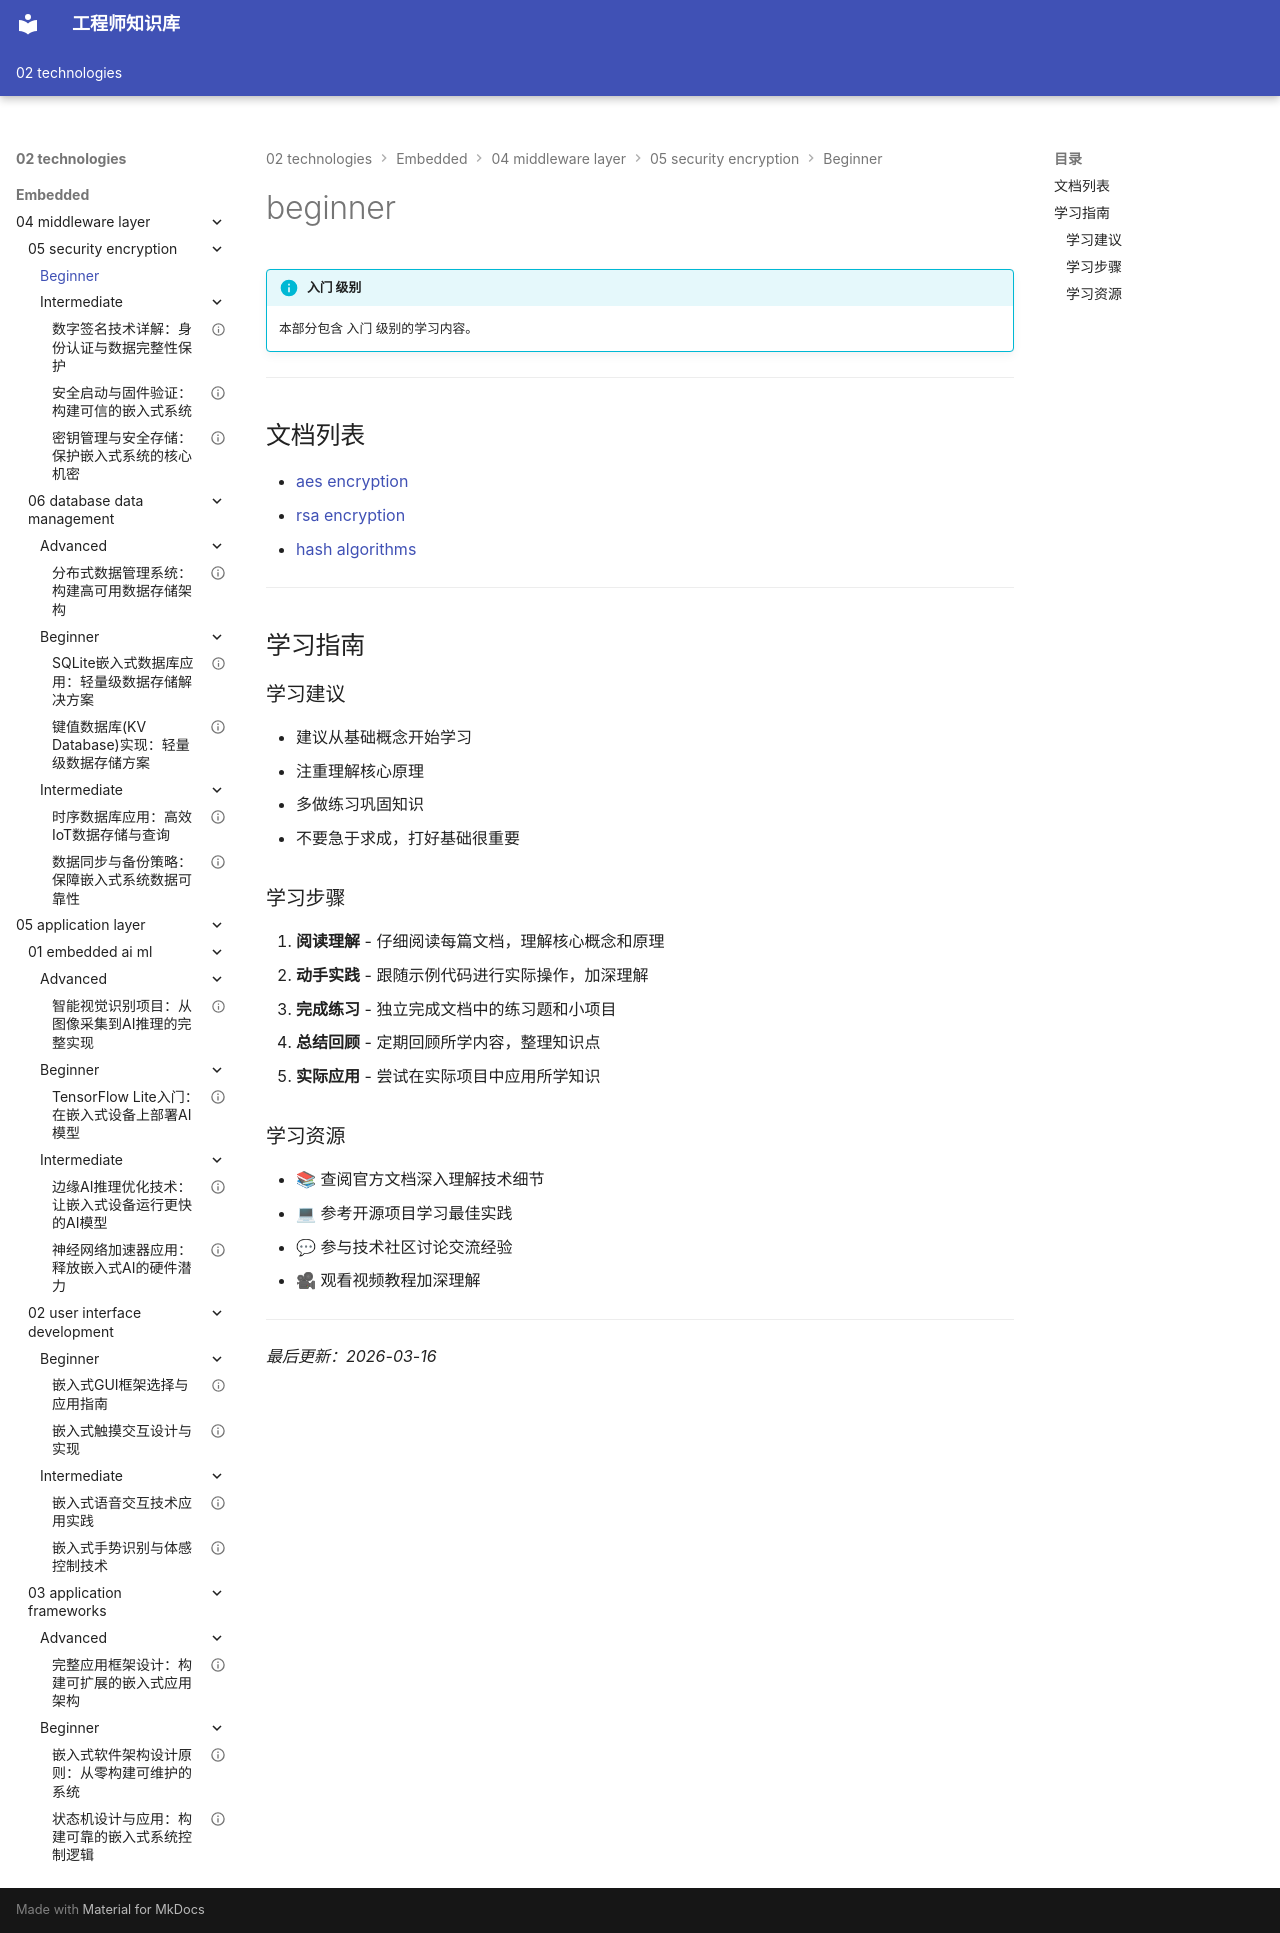

repository: Vuiora/knowledge-os · page: 02-technologies/embedded/04-middleware-layer/05-security-encryption/beginner/index.html · generator: mkdocs

---
title: beginner
description: 本部分包含 入门 级别的学习内容。
---

# beginner

!!! info "入门 级别"
    本部分包含 入门 级别的学习内容。

---

## 文档列表

- [aes encryption](01-aes-encryption.md)
- [rsa encryption](02-rsa-encryption.md)
- [hash algorithms](03-hash-algorithms.md)

---

## 学习指南

### 学习建议

- 建议从基础概念开始学习
- 注重理解核心原理
- 多做练习巩固知识
- 不要急于求成，打好基础很重要

### 学习步骤

1. **阅读理解** - 仔细阅读每篇文档，理解核心概念和原理
2. **动手实践** - 跟随示例代码进行实际操作，加深理解
3. **完成练习** - 独立完成文档中的练习题和小项目
4. **总结回顾** - 定期回顾所学内容，整理知识点
5. **实际应用** - 尝试在实际项目中应用所学知识

### 学习资源

- 📚 查阅官方文档深入理解技术细节
- 💻 参考开源项目学习最佳实践
- 💬 参与技术社区讨论交流经验
- 🎥 观看视频教程加深理解

---

*最后更新：2026-03-16*
